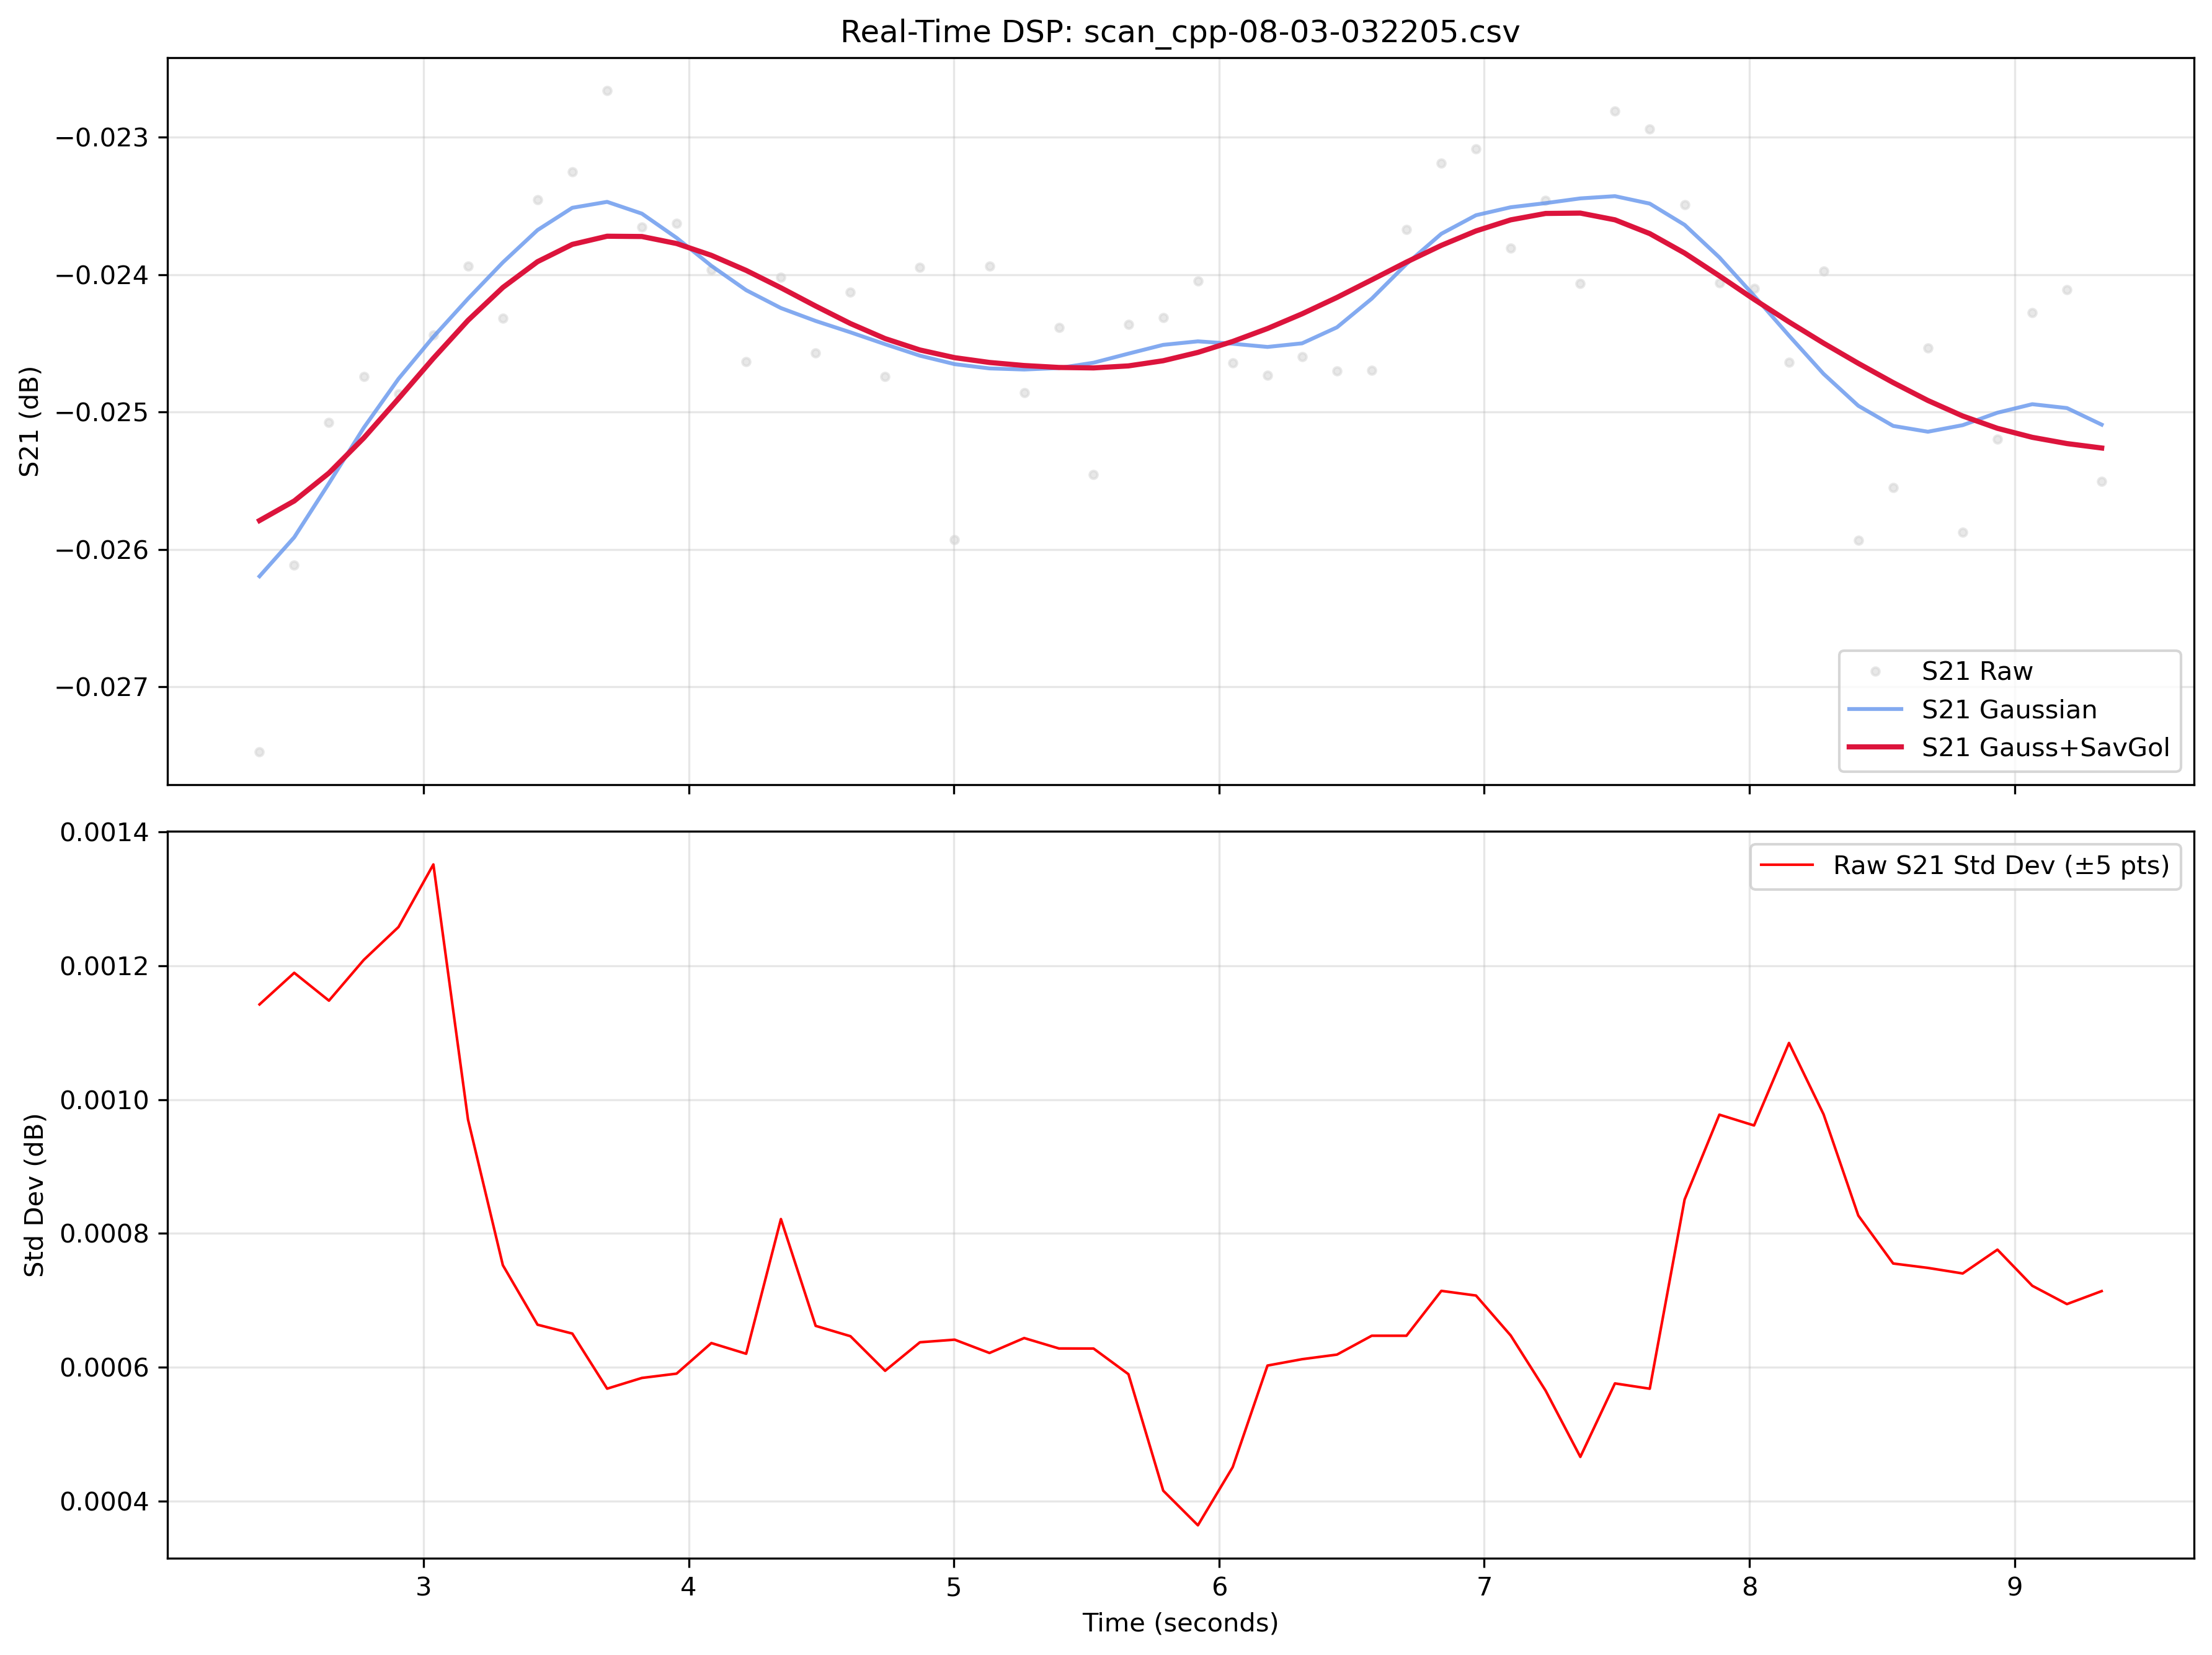

Source data for this figure (header and first rows):
Time, Raw_dBFS, S21_dB, S21_Gaussian, S21_Gauss_SavGol, OBJ, Height
2.381, -14.43, -0.02747, -0.02619, -0.02579, NO, 1.25
2.512, -14.43, -0.02611, -0.02591, -0.02565, NO, 1.25
2.643, -14.43, -0.02508, -0.02552, -0.02544, NO, 1.25
2.774, -14.42, -0.02474, -0.02512, -0.02519, NO, 1.25
2.905, -14.42, -0.02487, -0.02476, -0.0249, NO, 1.25
3.037, -14.42, -0.02444, -0.02445, -0.02461, NO, 1.25
3.168, -14.42, -0.02394, -0.02418, -0.02433, NO, 1.25
3.299, -14.42, -0.02432, -0.02391, -0.02409, NO, 1.25
3.43, -14.42, -0.02346, -0.02368, -0.02391, NO, 1.25
3.561, -14.42, -0.02325, -0.02351, -0.02378, NO, 1.25
3.692, -14.42, -0.02266, -0.02347, -0.02372, NO, 1.25
3.823, -14.42, -0.02366, -0.02356, -0.02372, NO, 1.25
3.954, -14.42, -0.02363, -0.02373, -0.02377, NO, 1.25
4.085, -14.42, -0.02396, -0.02394, -0.02386, NO, 1.25
4.217, -14.42, -0.02463, -0.02411, -0.02397, NO, 1.25
4.348, -14.42, -0.02402, -0.02424, -0.0241, NO, 1.25
4.479, -14.42, -0.02457, -0.02434, -0.02423, NO, 1.25
4.61, -14.42, -0.02413, -0.02442, -0.02436, NO, 1.25
4.741, -14.42, -0.02474, -0.02451, -0.02447, NO, 1.25
4.872, -14.42, -0.02395, -0.02459, -0.02455, NO, 1.25
5.003, -14.43, -0.02593, -0.02465, -0.0246, NO, 1.25
5.134, -14.42, -0.02394, -0.02468, -0.02464, NO, 1.25
5.265, -14.42, -0.02486, -0.02469, -0.02466, NO, 1.25
5.396, -14.42, -0.02439, -0.02468, -0.02468, NO, 1.25
5.527, -14.43, -0.02545, -0.02464, -0.02468, NO, 1.25
5.658, -14.42, -0.02436, -0.02458, -0.02466, NO, 1.25
5.789, -14.42, -0.02431, -0.02451, -0.02463, NO, 1.25
5.92, -14.42, -0.02405, -0.02449, -0.02457, NO, 1.25
6.051, -14.42, -0.02464, -0.0245, -0.02449, NO, 1.25
6.183, -14.42, -0.02473, -0.02453, -0.02439, NO, 1.25
6.313, -14.42, -0.0246, -0.0245, -0.02429, NO, 1.25
6.445, -14.42, -0.0247, -0.02438, -0.02417, NO, 1.25
6.576, -14.42, -0.0247, -0.02418, -0.02404, NO, 1.25
6.707, -14.42, -0.02367, -0.02392, -0.02391, NO, 1.25
6.838, -14.42, -0.02319, -0.0237, -0.02379, NO, 1.25
6.969, -14.42, -0.02308, -0.02357, -0.02368, NO, 1.25
7.1, -14.42, -0.02381, -0.02351, -0.0236, NO, 1.25
7.231, -14.42, -0.02346, -0.02348, -0.02356, NO, 1.25
7.362, -14.42, -0.02406, -0.02345, -0.02355, NO, 1.25
7.493, -14.42, -0.02281, -0.02343, -0.0236, NO, 1.25
7.624, -14.42, -0.02294, -0.02348, -0.0237, NO, 1.25
7.755, -14.42, -0.02349, -0.02364, -0.02384, NO, 1.25
7.887, -14.42, -0.02406, -0.02388, -0.02401, NO, 1.25
8.017, -14.42, -0.0241, -0.02415, -0.02418, NO, 1.25
8.149, -14.42, -0.02464, -0.02444, -0.02434, NO, 1.25
8.28, -14.42, -0.02398, -0.02472, -0.0245, NO, 1.25
8.411, -14.43, -0.02593, -0.02495, -0.02465, NO, 1.25
8.542, -14.43, -0.02555, -0.0251, -0.02479, NO, 1.25
8.673, -14.42, -0.02453, -0.02514, -0.02492, NO, 1.25
8.804, -14.43, -0.02588, -0.0251, -0.02503, NO, 1.25
8.935, -14.43, -0.0252, -0.02501, -0.02512, NO, 1.25
9.067, -14.42, -0.02428, -0.02494, -0.02518, NO, 1.25
9.197, -14.42, -0.02411, -0.02497, -0.02523, NO, 1.25
9.328, -14.43, -0.0255, -0.02509, -0.02526, NO, 1.25
